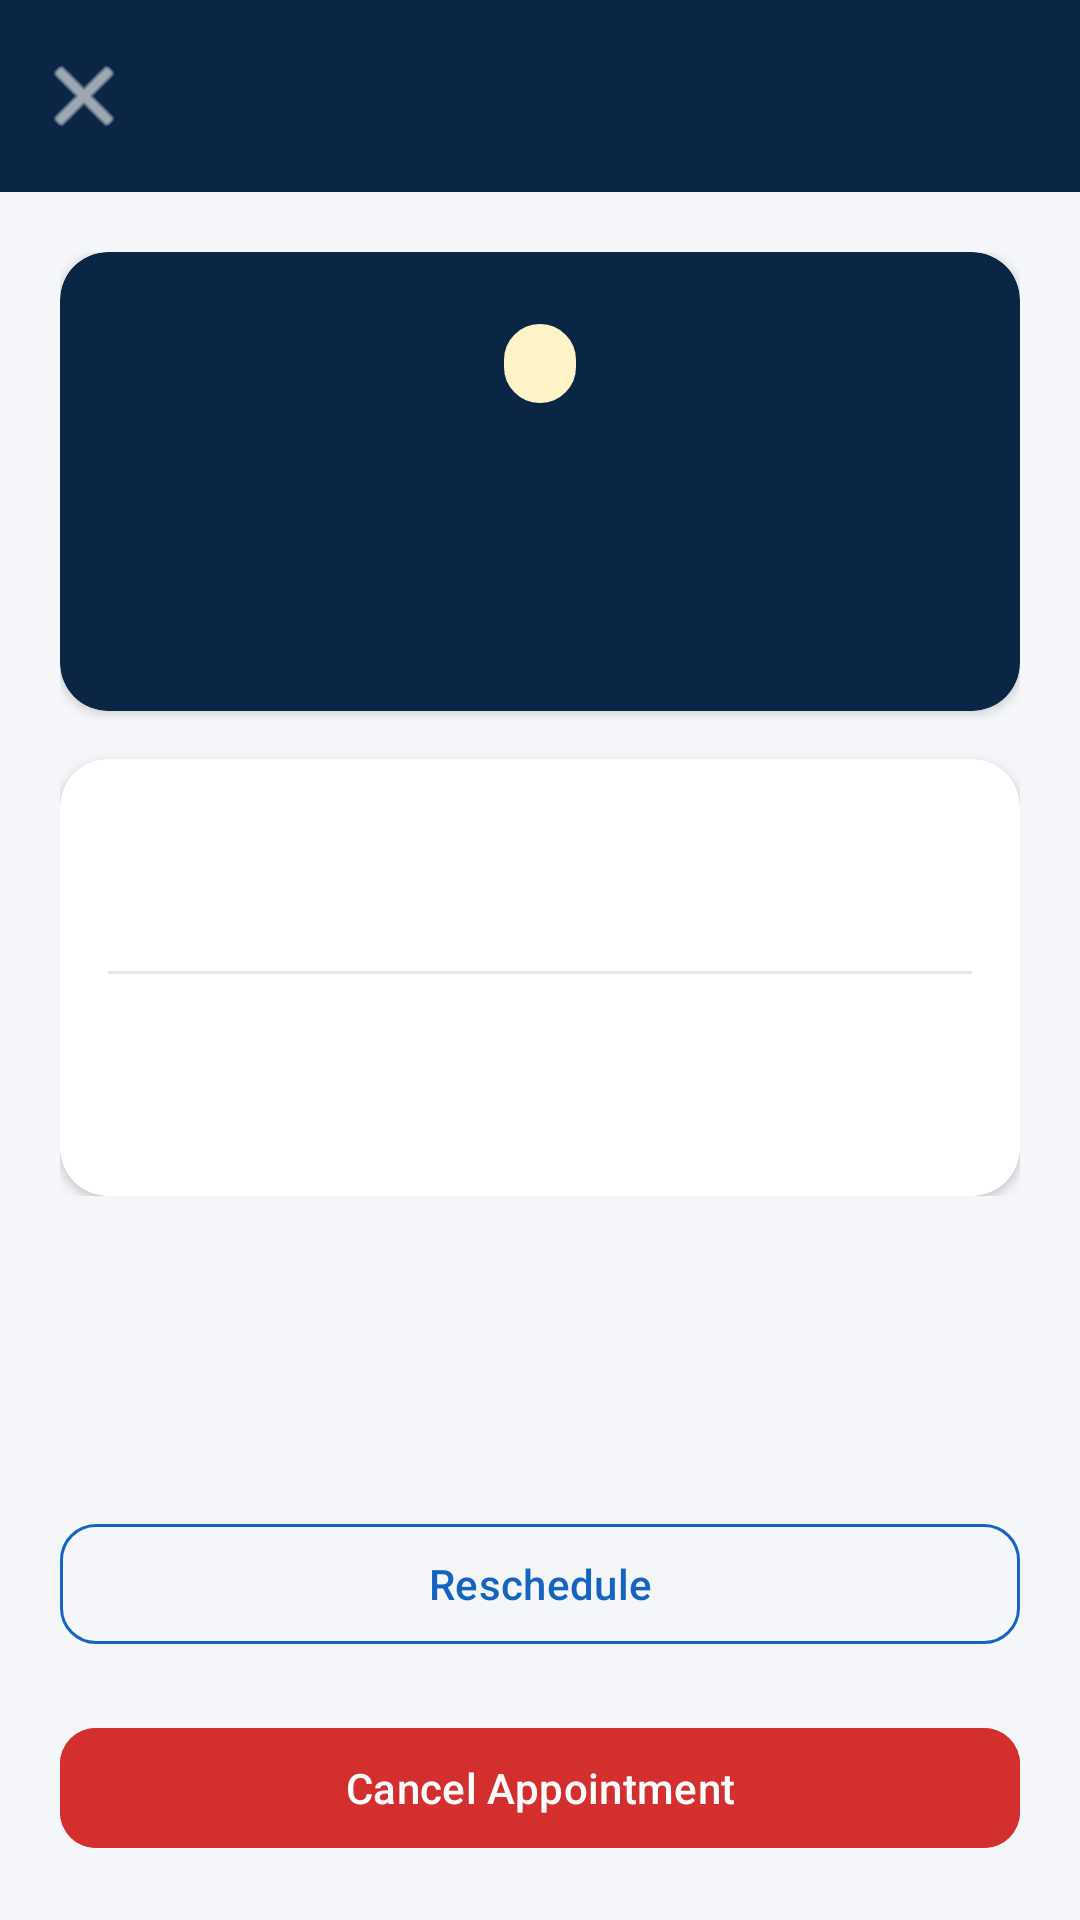

Layout XML and referenced resources for this Android screen:
<!-- AndroidManifest.xml: application theme Theme.BrainwareHospital -->
<!-- res/layout/activity_appointment_detail.xml -->
<?xml version="1.0" encoding="utf-8"?>
<LinearLayout xmlns:android="http://schemas.android.com/apk/res/android" xmlns:app="http://schemas.android.com/apk/res-auto" xmlns:tools="http://schemas.android.com/tools"
    android:layout_width="match_parent"
    android:layout_height="match_parent"
    android:orientation="vertical"
    android:background="@color/background">

    <com.google.android.material.appbar.MaterialToolbar
        android:id="@+id/toolbar"
        android:layout_width="match_parent"
        android:layout_height="?attr/actionBarSize"
        android:background="@color/deep_navy"
        android:title="Appointment Details"
        app:titleTextColor="@color/clinical_white"
        app:navigationIcon="@android:drawable/ic_menu_close_clear_cancel"
        app:navigationIconTint="@color/clinical_white" />

    <ScrollView
        android:layout_width="match_parent"
        android:layout_height="0dp"
        android:layout_weight="1">

        <LinearLayout
            android:layout_width="match_parent"
            android:layout_height="wrap_content"
            android:orientation="vertical"
            android:padding="20dp">

            
            <com.google.android.material.card.MaterialCardView
                style="@style/Widget.Hospital.Card"
                android:layout_width="match_parent"
                android:layout_height="wrap_content"
                app:cardBackgroundColor="@color/deep_navy">

                <LinearLayout
                    android:layout_width="match_parent"
                    android:layout_height="wrap_content"
                    android:orientation="vertical"
                    android:gravity="center"
                    android:paddingTop="8dp"
                    android:paddingBottom="12dp">

                    
                    <TextView
                        android:id="@+id/tvStatus"
                        android:layout_width="wrap_content"
                        android:layout_height="wrap_content"
                        android:background="@drawable/bg_tile_card"
                        android:backgroundTint="#FEF3C7"
                        android:textColor="#D97706"
                        android:textSize="12sp"
                        android:textStyle="bold"
                        android:paddingStart="12dp"
                        android:paddingEnd="12dp"
                        android:paddingTop="5dp"
                        android:paddingBottom="5dp"
                        tools:text="PENDING" />

                    <TextView
                        android:id="@+id/tvToken"
                        android:layout_width="wrap_content"
                        android:layout_height="wrap_content"
                        android:layout_marginTop="10dp"
                        android:textColor="@color/clinical_white"
                        android:textSize="32sp"
                        android:textStyle="bold"
                        tools:text="Token #6" />

                    <TextView
                        android:id="@+id/tvQueueInfo"
                        android:layout_width="wrap_content"
                        android:layout_height="wrap_content"
                        android:layout_marginTop="4dp"
                        android:textColor="#D8E1F0"
                        android:textSize="13sp"
                        tools:text="Queue position 6 · ~75 min estimated wait" />

                    
                    <TextView
                        android:id="@+id/tvRawRefId"
                        android:layout_width="wrap_content"
                        android:layout_height="wrap_content"
                        android:visibility="gone" />
                </LinearLayout>
            </com.google.android.material.card.MaterialCardView>

            
            <com.google.android.material.card.MaterialCardView
                style="@style/Widget.Hospital.Card"
                android:layout_width="match_parent"
                android:layout_height="wrap_content"
                android:layout_marginTop="16dp">

                <LinearLayout
                    android:layout_width="match_parent"
                    android:layout_height="wrap_content"
                    android:orientation="vertical">

                    <TextView android:id="@+id/tvDoctor" style="@style/TextAppearance.Hospital.Body"
                        android:layout_width="match_parent" android:layout_height="wrap_content"
                        android:textColor="@color/text_primary" android:textStyle="bold" android:textSize="16sp"
                        tools:text="Doctor not assigned" />

                    <TextView android:id="@+id/tvDepartment" style="@style/TextAppearance.Hospital.Body"
                        android:layout_width="match_parent" android:layout_height="wrap_content"
                        android:layout_marginTop="2dp" tools:text="Cardiology" />

                    <View android:layout_width="match_parent" android:layout_height="1dp"
                        android:background="@color/cool_gray" android:layout_marginTop="12dp" android:layout_marginBottom="12dp" />

                    <RelativeLayout
                        android:layout_width="match_parent"
                        android:layout_height="wrap_content">

                        <TextView android:id="@+id/tvDateTime" style="@style/TextAppearance.Hospital.Body"
                            android:layout_width="wrap_content" android:layout_height="wrap_content"
                            android:layout_alignParentStart="true"
                            android:layout_toStartOf="@id/tvBookingTime"
                            android:textColor="#0F172A"
                            android:textStyle="bold"
                            tools:text="📅 2026-08-31 • 10:00 PM" />

                        <TextView android:id="@+id/tvBookingTime" style="@style/TextAppearance.Hospital.Body"
                            android:layout_width="wrap_content" android:layout_height="wrap_content"
                            android:layout_alignParentEnd="true"
                            android:textColor="#64748B"
                            android:textSize="12sp"
                            tools:text="📝 Booked: 28 Aug, 12:17 PM" />
                    </RelativeLayout>

                    <TextView android:id="@+id/tvReason" style="@style/TextAppearance.Hospital.Body"
                        android:layout_width="match_parent" android:layout_height="wrap_content"
                        android:layout_marginTop="8dp"
                        tools:text="Reason: Stress" />

                    <TextView android:id="@+id/tvCancellationReason" style="@style/TextAppearance.Hospital.Body"
                        android:layout_width="match_parent" android:layout_height="wrap_content"
                        android:layout_marginTop="8dp"
                        android:textColor="@color/error_red"
                        android:visibility="gone"
                        tools:text="Cancellation reason: Patient requested" />

                </LinearLayout>
            </com.google.android.material.card.MaterialCardView>

            
            <LinearLayout
                android:id="@+id/layoutPendingNote"
                android:layout_width="match_parent"
                android:layout_height="wrap_content"
                android:layout_marginTop="16dp"
                android:background="@drawable/bg_tile_card"
                android:backgroundTint="#EFF6FF"
                android:orientation="horizontal"
                android:gravity="center_vertical"
                android:padding="16dp"
                android:visibility="gone">

                <ImageView
                    android:layout_width="22dp"
                    android:layout_height="22dp"
                    android:src="@drawable/ic_info_circle"
                    app:tint="#2563EB" />

                <TextView
                    android:layout_width="0dp"
                    android:layout_height="wrap_content"
                    android:layout_weight="1"
                    android:layout_marginStart="12dp"
                    android:text="Note: When hospital authority assigns a doctor, your appointment will be confirmed."
                    android:textColor="#1E40AF"
                    android:textSize="13sp"
                    android:textStyle="italic"
                    android:lineSpacingExtra="3dp" />
            </LinearLayout>

        </LinearLayout>
    </ScrollView>

    <com.google.android.material.button.MaterialButton
        android:id="@+id/btnReschedule"
        style="@style/Widget.Hospital.Button.Outlined"
        android:layout_width="match_parent"
        android:layout_height="wrap_content"
        android:layout_marginStart="20dp"
        android:layout_marginEnd="20dp"
        android:layout_marginTop="16dp"
        android:text="Reschedule" />

    <com.google.android.material.button.MaterialButton
        android:id="@+id/btnCancel"
        android:layout_width="match_parent"
        android:layout_height="wrap_content"
        android:layout_margin="20dp"
        android:backgroundTint="@color/error_red"
        app:cornerRadius="12dp"
        android:textAllCaps="false"
        android:text="Cancel Appointment" />

</LinearLayout>
<!-- resources referenced by this layout -->
<resources>
  <color name="background">#F4F6F9</color>
  <color name="clinical_white">#FFFFFF</color>
  <color name="cool_gray">#E3E8EF</color>
  <color name="deep_navy">#0B2545</color>
  <color name="error_red">#D32F2F</color>
  <color name="text_primary">#1A2333</color>
  <!-- drawable bg_tile_card (drawable) -->
  <?xml version="1.0" encoding="utf-8"?>
  <shape xmlns:android="http://schemas.android.com/apk/res/android"
      android:shape="rectangle">
      <solid android:color="#FFFFFF" />
      <corners android:radius="16dp" />
      <stroke android:width="1dp" android:color="#EDE7F6" />
  </shape>
  <!-- drawable ic_info_circle (drawable) -->
  <vector xmlns:android="http://schemas.android.com/apk/res/android"
      android:width="24dp"
      android:height="24dp"
      android:viewportWidth="24"
      android:viewportHeight="24">
    <path
        android:fillColor="#2563EB"
        android:pathData="M12,2C6.48,2 2,6.48 2,12s4.48,10 10,10 10,-4.48 10,-10S17.52,2 12,2zM13,17h-2v-6h2v6zM13,9h-2V7h2v2z"/>
  </vector>
  <style name="TextAppearance.Hospital.Body" parent="TextAppearance.Material3.BodyMedium">
          <item name="android:textColor">@color/text_secondary</item>
      </style>
  <style name="Widget.Hospital.Button.Outlined" parent="Widget.Material3.Button.OutlinedButton">
          <item name="cornerRadius">12dp</item>
          <item name="android:textAllCaps">false</item>
          <item name="strokeColor">@color/medical_blue</item>
          <item name="android:textColor">@color/medical_blue</item>
      </style>
  <style name="Widget.Hospital.Card" parent="Widget.Material3.CardView.Elevated">
          <item name="cardCornerRadius">16dp</item>
          <item name="cardElevation">2dp</item>
          <item name="contentPadding">16dp</item>
          <item name="cardBackgroundColor">@color/surface</item>
      </style>
  <style name="Theme.BrainwareHospital" parent="Theme.Material3.Light.NoActionBar">
          <item name="colorPrimary">@color/medical_blue</item>
          <item name="colorPrimaryVariant">@color/deep_navy</item>
          <item name="colorOnPrimary">@color/clinical_white</item>
          <item name="colorSecondary">@color/soft_teal</item>
          <item name="colorOnSecondary">@color/clinical_white</item>
          <item name="android:statusBarColor">@color/deep_navy</item>
          <item name="android:windowLightStatusBar">false</item>
          <item name="android:windowBackground">@color/background</item>
          <item name="android:progressBarStyle">@style/Widget.Hospital.ProgressBar</item>
          <item name="android:progressBarStyleLarge">@style/Widget.Hospital.ProgressBar.Large</item>
          <item name="android:progressBarStyleSmall">@style/Widget.Hospital.ProgressBar.Small</item>
      </style>
  <color name="text_secondary">#5B6B82</color>
  <color name="medical_blue">#1565C0</color>
  <color name="surface">#FFFFFF</color>
  <color name="soft_teal">#26A69A</color>
  <style name="Widget.Hospital.ProgressBar" parent="android:Widget.ProgressBar">
          <item name="android:indeterminateDrawable">@drawable/progress_mortar_pestle</item>
      </style>
  <style name="Widget.Hospital.ProgressBar.Large" parent="android:Widget.ProgressBar.Large">
          <item name="android:indeterminateDrawable">@drawable/progress_mortar_pestle</item>
      </style>
  <style name="Widget.Hospital.ProgressBar.Small" parent="android:Widget.ProgressBar.Small">
          <item name="android:indeterminateDrawable">@drawable/progress_mortar_pestle</item>
      </style>
  <!-- drawable progress_mortar_pestle (drawable) -->
  <?xml version="1.0" encoding="utf-8"?>
  <rotate xmlns:android="http://schemas.android.com/apk/res/android"
      android:drawable="@drawable/ic_loading_mortar_pestle"
      android:pivotX="50%"
      android:pivotY="50%"
      android:fromDegrees="0"
      android:toDegrees="360" />
</resources>
